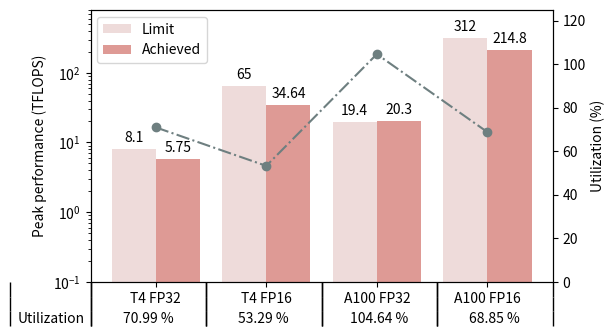

Source code (Python):
import matplotlib.pyplot as plt
import pandas as pd
import numpy as np
from matplotlib import colors

# HTML color code: https://htmlcolorcodes.com/
# Latex color code: http://latexcolor.com/
COLOR_LIMIT = "#EEDBDA"
COLOR_ACHIEVED = "#DE9A95"
COLOR_LINE = "#6E7F80"

x_entries = ['T4 FP32', 'T4 FP16', 'A100 FP32', 'A100 FP16']
max_flops = {
    'Limit': [8.1, 65.0, 19.4, 312.0],
    'Achieved': [5.75, 34.64, 20.30, 214.80],
}

len_x = len(x_entries)
x = list(range(len_x))

#############################################################
# Ax1: bar chart
fig, ax1 = plt.subplots(figsize=(6, 4))

width = 0.4  # the width of the bars
idx = 0
color = [COLOR_LIMIT, COLOR_ACHIEVED]

x_center = [x[i] + width / 2 for i in range(len_x)]  # for central x-tick

for legend, flops in max_flops.items():
    offset = width * idx
    x_i = [x[i] + offset for i in range(len_x)]
    rects = ax1.bar(x_i, flops, width=width, label=legend, color=color[idx])
    ax1.bar_label(rects, padding=3)
    idx += 1

# Add some text for labels, title and custom x-axis tick labels, etc.
ax1.set_ylabel('Peak performance (TFLOPS)')
ax1.set_yscale('log')
ax1.set_ylim(0.1, 800)
ax1.set_xticks(x_center, x_entries)  # overlap with table
ax1.legend(loc='upper left')

#############################################################
# Ax2: line
utilization = [max_flops['Achieved'][i] / max_flops['Limit'][i] * 100 for i in range(len_x)]
print("Utilization(%)")
print(utilization)
ax2 = ax1.twinx()
ax2.plot(x_center, utilization, 'o-.', color=COLOR_LINE)
ax2.set_ylabel('Utilization (%)')

ax2.set_ylim(0, 125)

############################################################
# table
# two blank rows to increase vspace
cell_text = [['' for i in range(len_x)], ['' for i in range(len_x)], ['%4.2f %%' %u for u in utilization]]

plt.table(cellText=cell_text,
          rowLabels=['', '', 'Utilization'], cellLoc='center',
          loc='bottom', edges='vertical')
# Adjust layout to make room for the table
plt.subplots_adjust(left=0.13, bottom=0.2)

plt.savefig('fig2_max_performance.png')

##########################################
print("f32 speedup %6.1f"%(max_flops['Achieved'][2]/max_flops['Achieved'][0]))
print("f16 speedup %6.1f"%(max_flops['Achieved'][3]/max_flops['Achieved'][1]))

